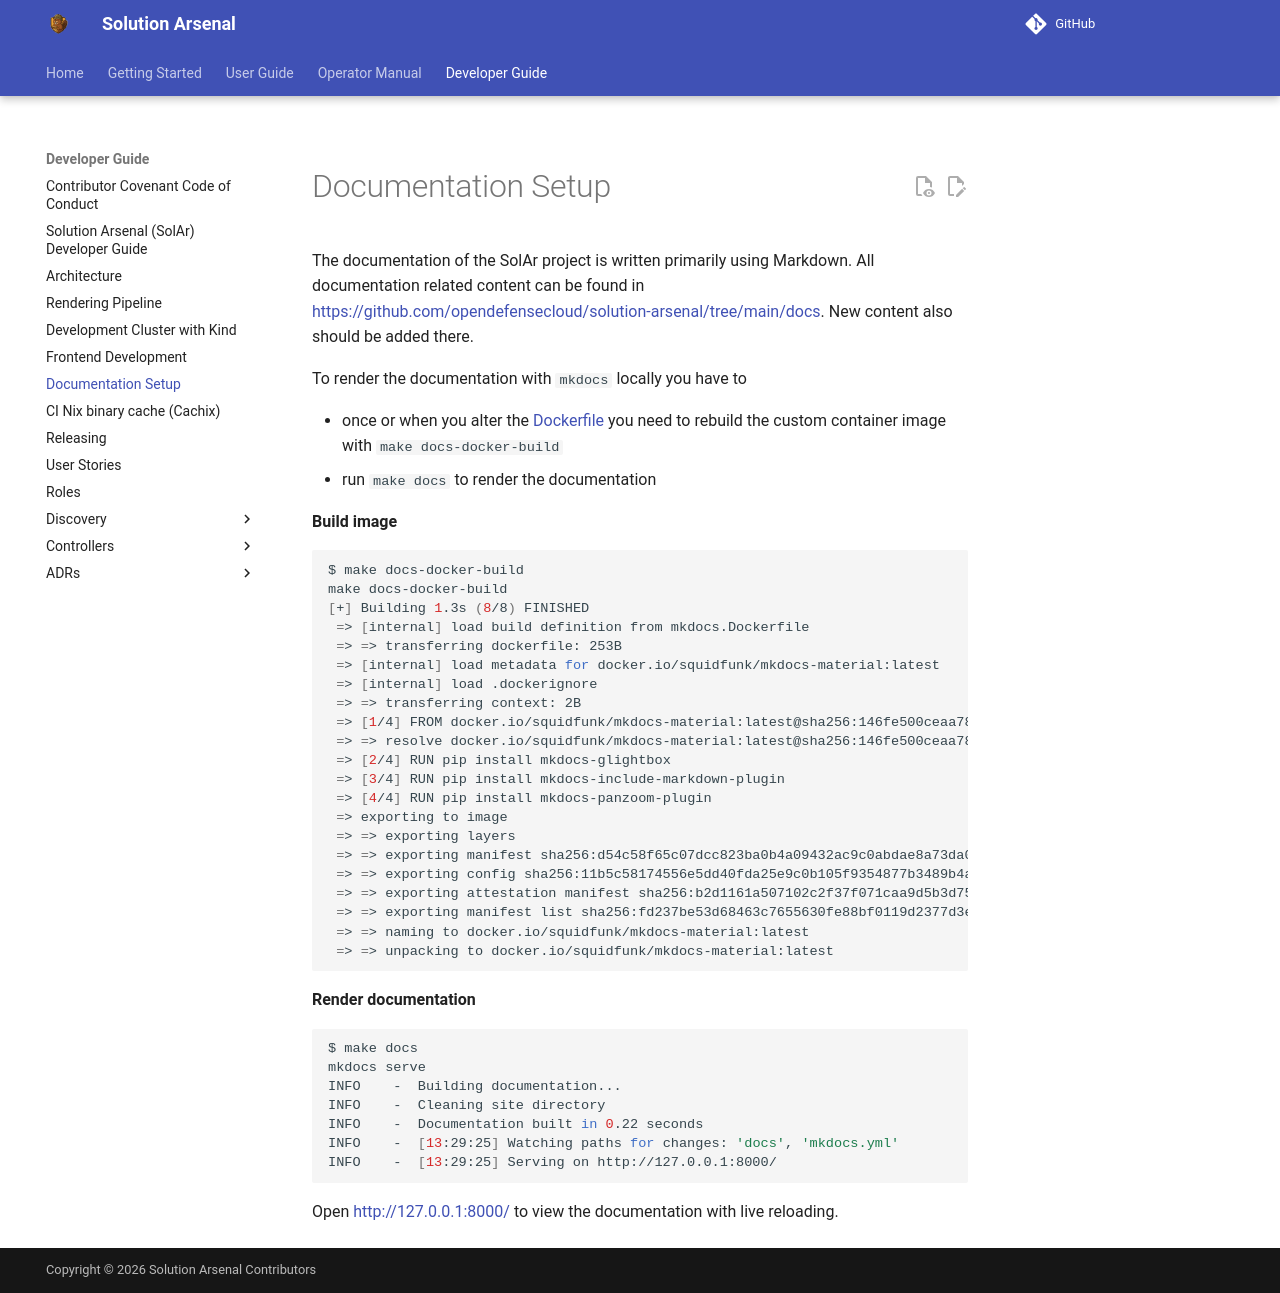

repository: opendefensecloud/solution-arsenal · page: develop/developer-guide/working-with-docs/index.html · generator: mkdocs

# Documentation Setup

The documentation of the SolAr project is written primarily using Markdown.
All documentation related content can be found in <https://github.com/opendefensecloud/solution-arsenal/tree/main/docs>.
New content also should be added there.

To render the documentation with `mkdocs` locally you have to

- once or when you alter the [Dockerfile](https://github.com/opendefensecloud/solution-arsenal/blob/main/mkdocs.Dockerfile) you need to rebuild the custom container image with `make docs-docker-build`
- run `make docs` to render the documentation

**Build image**

```bash
$ make docs-docker-build
make docs-docker-build
[+] Building 1.3s (8/8) FINISHED                                                                                             docker:desktop-linux
 => [internal] load build definition from mkdocs.Dockerfile                                                                                  0.0s
 => => transferring dockerfile: 253B                                                                                                         0.0s
 => [internal] load metadata for docker.io/squidfunk/mkdocs-material:latest                                                                  0.0s
 => [internal] load .dockerignore                                                                                                            0.0s
 => => transferring context: 2B                                                                                                              0.0s
 => [1/4] FROM docker.io/squidfunk/mkdocs-material:latest@sha256:146fe500ceaa78c776545f04b9e225220fe0302ba083b5ec7b410ee4ad84bd33            0.0s
 => => resolve docker.io/squidfunk/mkdocs-material:latest@sha256:146fe500ceaa78c776545f04b9e225220fe0302ba083b5ec7b410ee4ad84bd33            0.0s
 => [2/4] RUN pip install mkdocs-glightbox                                                                                                   0.4s
 => [3/4] RUN pip install mkdocs-include-markdown-plugin                                                                                     0.3s
 => [4/4] RUN pip install mkdocs-panzoom-plugin                                                                                              0.4s
 => exporting to image                                                                                                                       0.1s
 => => exporting layers                                                                                                                      0.0s
 => => exporting manifest sha256:d54c58f65c07dcc823ba0b4a09432ac9c0abdae8a73da0fbd5249b982e3bd949                                            0.0s
 => => exporting config sha256:11b5c58174556e5dd40fda25e9c0b105f9354877b3489b4a2a25feb323db3c5f                                              0.0s
 => => exporting attestation manifest sha256:b2d1161a507102c2f37f071caa9d5b3d75dae7b81a0dffbe8e06f027b7bf9ba4                                0.0s
 => => exporting manifest list sha256:fd237be53d68463c7655630fe88bf0119d2377d3e06fb9d574fd1e555bc05801                                       0.0s
 => => naming to docker.io/squidfunk/mkdocs-material:latest                                                                                  0.0s
 => => unpacking to docker.io/squidfunk/mkdocs-material:latest
```

**Render documentation**

```bash
$ make docs
mkdocs serve
INFO    -  Building documentation...
INFO    -  Cleaning site directory
INFO    -  Documentation built in 0.22 seconds
INFO    -  [13:29:25] Watching paths for changes: 'docs', 'mkdocs.yml'
INFO    -  [13:29:25] Serving on http://127.0.0.1:8000/
```

Open <http://127.0.0.1:8000/> to view the documentation with live reloading.
